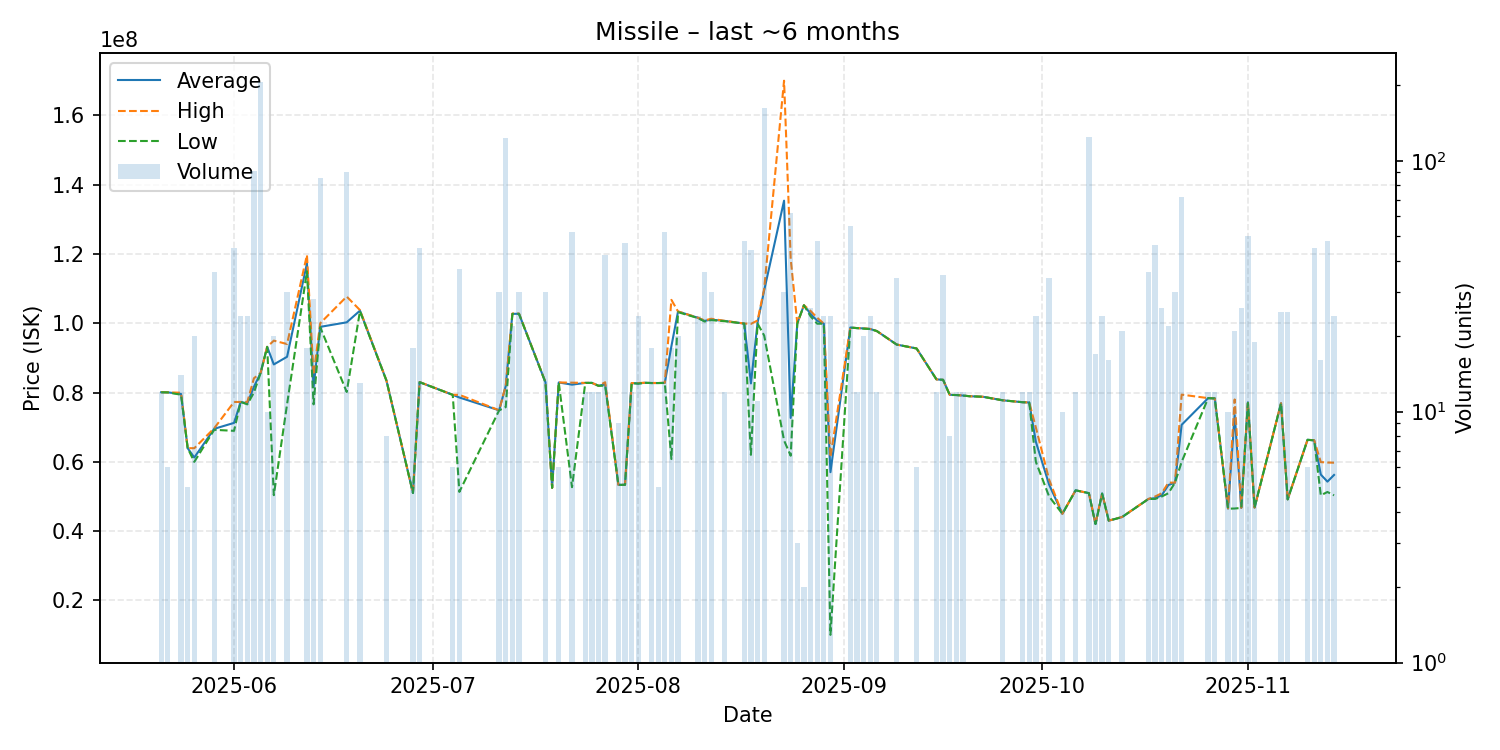

The data file committed next to this chart (first rows):
date, average, highest, lowest, order_count, volume
2025-05-21, 80089167, 80090000, 80080000, 2, 12
2025-05-22, 80048333, 80050000, 80040000, 2, 6
2025-05-24, 79575000, 79950000, 79370000, 3, 14
2025-05-25, 63946000, 63950000, 63940000, 2, 5
2025-05-26, 61251500, 63935000, 60000000, 7, 20
2025-05-29, 69525000, 69680000, 69240000, 11, 36
2025-06-01, 71244000, 77280000, 68950000, 9, 45
2025-06-02, 77280000, 77280000, 77280000, 1, 24
2025-06-03, 76904167, 77280000, 76590000, 4, 24
2025-06-04, 81662637, 84120000, 80000000, 19, 91
2025-06-05, 85620000, 85620000, 85620000, 14, 206
2025-06-06, 93180000, 93180000, 93180000, 1, 10
2025-06-07, 88112500, 94980000, 50380000, 5, 20
2025-06-09, 90318000, 94000000, 76620000, 10, 30
2025-06-12, 117316667, 119700000, 115000000, 3, 18
2025-06-13, 81561786, 85090000, 76590000, 10, 28
2025-06-14, 98955412, 100000000, 98880000, 15, 85
2025-06-18, 100263889, 107700000, 80160000, 16, 90
2025-06-20, 103630769, 103800000, 103500000, 5, 13
2025-06-24, 83445000, 83450000, 83440000, 2, 8
2025-06-28, 51017778, 51030000, 51005000, 6, 18
2025-06-29, 82995333, 83030000, 82990000, 9, 45
2025-07-04, 79340000, 79340000, 79340000, 1, 6
2025-07-05, 78570270, 79340000, 51320000, 4, 37
2025-07-11, 74876000, 74890000, 74850000, 10, 30
2025-07-12, 81890000, 81900000, 75800000, 12, 123
2025-07-13, 102709091, 102800000, 102700000, 4, 22
2025-07-14, 102733333, 102800000, 102700000, 4, 30
2025-07-18, 82946667, 82980000, 82880000, 3, 30
2025-07-19, 52500000, 52500000, 52500000, 1, 1
2025-07-20, 82908333, 82910000, 82900000, 2, 6
2025-07-22, 82278846, 82850000, 52690000, 7, 52
2025-07-24, 82781667, 82790000, 82770000, 2, 12
2025-07-25, 82793333, 82800000, 82790000, 2, 12
2025-07-26, 81949167, 81950000, 81940000, 2, 12
2025-07-27, 82372619, 82970000, 81980000, 9, 42
2025-07-29, 53366667, 53370000, 53355000, 6, 9
2025-07-30, 53375319, 53390000, 53350000, 11, 47
2025-07-31, 82722500, 82735000, 82720000, 6, 12
2025-08-01, 82622917, 82750000, 82555000, 10, 24
2025-08-02, 82820000, 82820000, 82820000, 1, 1
2025-08-03, 82748333, 82760000, 82730000, 4, 18
2025-08-04, 82748000, 82750000, 82740000, 3, 5
2025-08-05, 82790577, 82830000, 82760000, 7, 52
2025-08-06, 93366667, 106750000, 60810000, 9, 18
2025-08-07, 103390000, 103400000, 103200000, 2, 20
2025-08-10, 101579167, 101600000, 101500000, 2, 24
2025-08-11, 100686111, 100800000, 100500000, 9, 36
2025-08-12, 101043333, 101300000, 100900000, 3, 30
2025-08-14, 100675000, 100700000, 100600000, 3, 12
2025-08-17, 99903958, 99920000, 99900000, 4, 48
2025-08-18, 82632955, 99815000, 62020000, 16, 44
2025-08-19, 100170000, 100800000, 99920000, 4, 11
2025-08-20, 109500000, 109900000, 96450000, 9, 162
2025-08-23, 135374667, 170000000, 66180000, 6, 30
2025-08-24, 72664194, 118600000, 61760000, 20, 62
2025-08-25, 99980000, 99980000, 99980000, 1, 3
2025-08-26, 105200000, 105200000, 105200000, 1, 2
2025-08-27, 102703846, 103550000, 102000000, 6, 26
2025-08-28, 100740417, 101600000, 99870000, 7, 48
... 48 more rows
